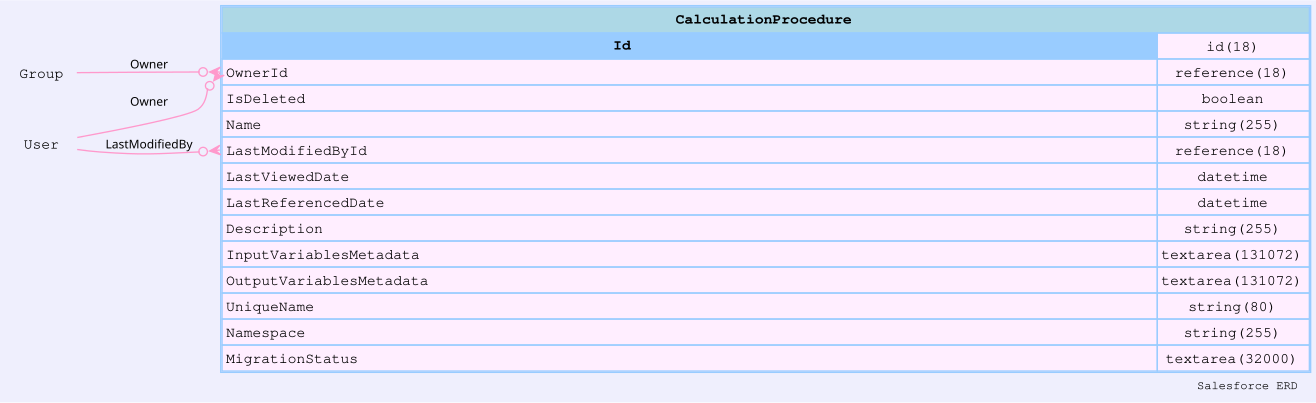

Source data for this figure (header and first rows):
sobjectName, sobjectLabel, name, label, type, length, nillable, referenceTo, relationshipName, unique, updateable, inlineHelpText, picklistValues, externalId
CalculationProcedure, Calculation Procedure, Id, Calculation Procedure ID, id, 18, false, [], , false, false, , [], false
CalculationProcedure, Calculation Procedure, OwnerId, Owner ID, reference, 18, false, ["Group","User"], Owner, false, true, , [], false
CalculationProcedure, Calculation Procedure, IsDeleted, Deleted, boolean, 0, false, [], , false, false, , [], false
CalculationProcedure, Calculation Procedure, Name, Name, string, 255, false, [], , false, true, , [], false
CalculationProcedure, Calculation Procedure, CreatedDate, Created Date, datetime, 0, false, [], , false, false, , [], false
CalculationProcedure, Calculation Procedure, CreatedById, Created By ID, reference, 18, false, ["User"], CreatedBy, false, false, , [], false
CalculationProcedure, Calculation Procedure, LastModifiedDate, Last Modified Date, datetime, 0, false, [], , false, false, , [], false
CalculationProcedure, Calculation Procedure, LastModifiedById, Last Modified By ID, reference, 18, false, ["User"], LastModifiedBy, false, false, , [], false
CalculationProcedure, Calculation Procedure, SystemModstamp, System Modstamp, datetime, 0, false, [], , false, false, , [], false
CalculationProcedure, Calculation Procedure, LastViewedDate, Last Viewed Date, datetime, 0, true, [], , false, false, , [], false
CalculationProcedure, Calculation Procedure, LastReferencedDate, Last Referenced Date, datetime, 0, true, [], , false, false, , [], false
CalculationProcedure, Calculation Procedure, Description, Description, string, 255, true, [], , false, true, , [], false
CalculationProcedure, Calculation Procedure, InputVariablesMetadata, Input Variables Metadata, textarea, 131072, true, [], , false, true, , [], false
CalculationProcedure, Calculation Procedure, OutputVariablesMetadata, Output Variables Metadata, textarea, 131072, true, [], , false, true, , [], false
CalculationProcedure, Calculation Procedure, UniqueName, Unique Name, string, 80, true, [], , false, true, , [], false
CalculationProcedure, Calculation Procedure, Namespace, Namespace, string, 255, true, [], , false, true, , [], false
CalculationProcedure, Calculation Procedure, MigrationStatus, Migration Status, textarea, 32000, true, [], , false, false, , [], false
